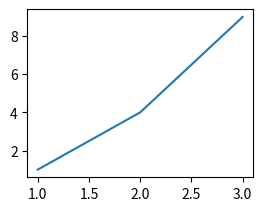

Write the Python code that produced this figure.
"""
子图：
"""
from matplotlib import pyplot as plt
import numpy as np
x = np.arange(1, 4)
# 方法1：add_subplot()方法
fig1 = plt.figure()
# 表示生成2*2个图形，左上角标号是1，右上角标号是2
ax1 = fig1.add_subplot(2, 2, 1)
# ax1 = fig1.add_subplot(221) 当每个数字都小于10的时候，两者等价
ax1.plot(x, x**2)

# 方法2：plt.subplot()与方法1类似

# 方法3：plt.axes()函数
fig2 = plt.figure()
# ax2 = plt.axes()  充满整个fig2对象
# ax2 = plt.axes((0.1, 0.1, 0.5, 0.5), facecolor='k')
# 指定具体的位置,facecolor用于是指定背景色

# 方法4：fig2.add_axes()函数
ax3 = fig2.add_axes((0.1, 0.1, 0.5, 0.5), facecolor='w')

plt.show()
